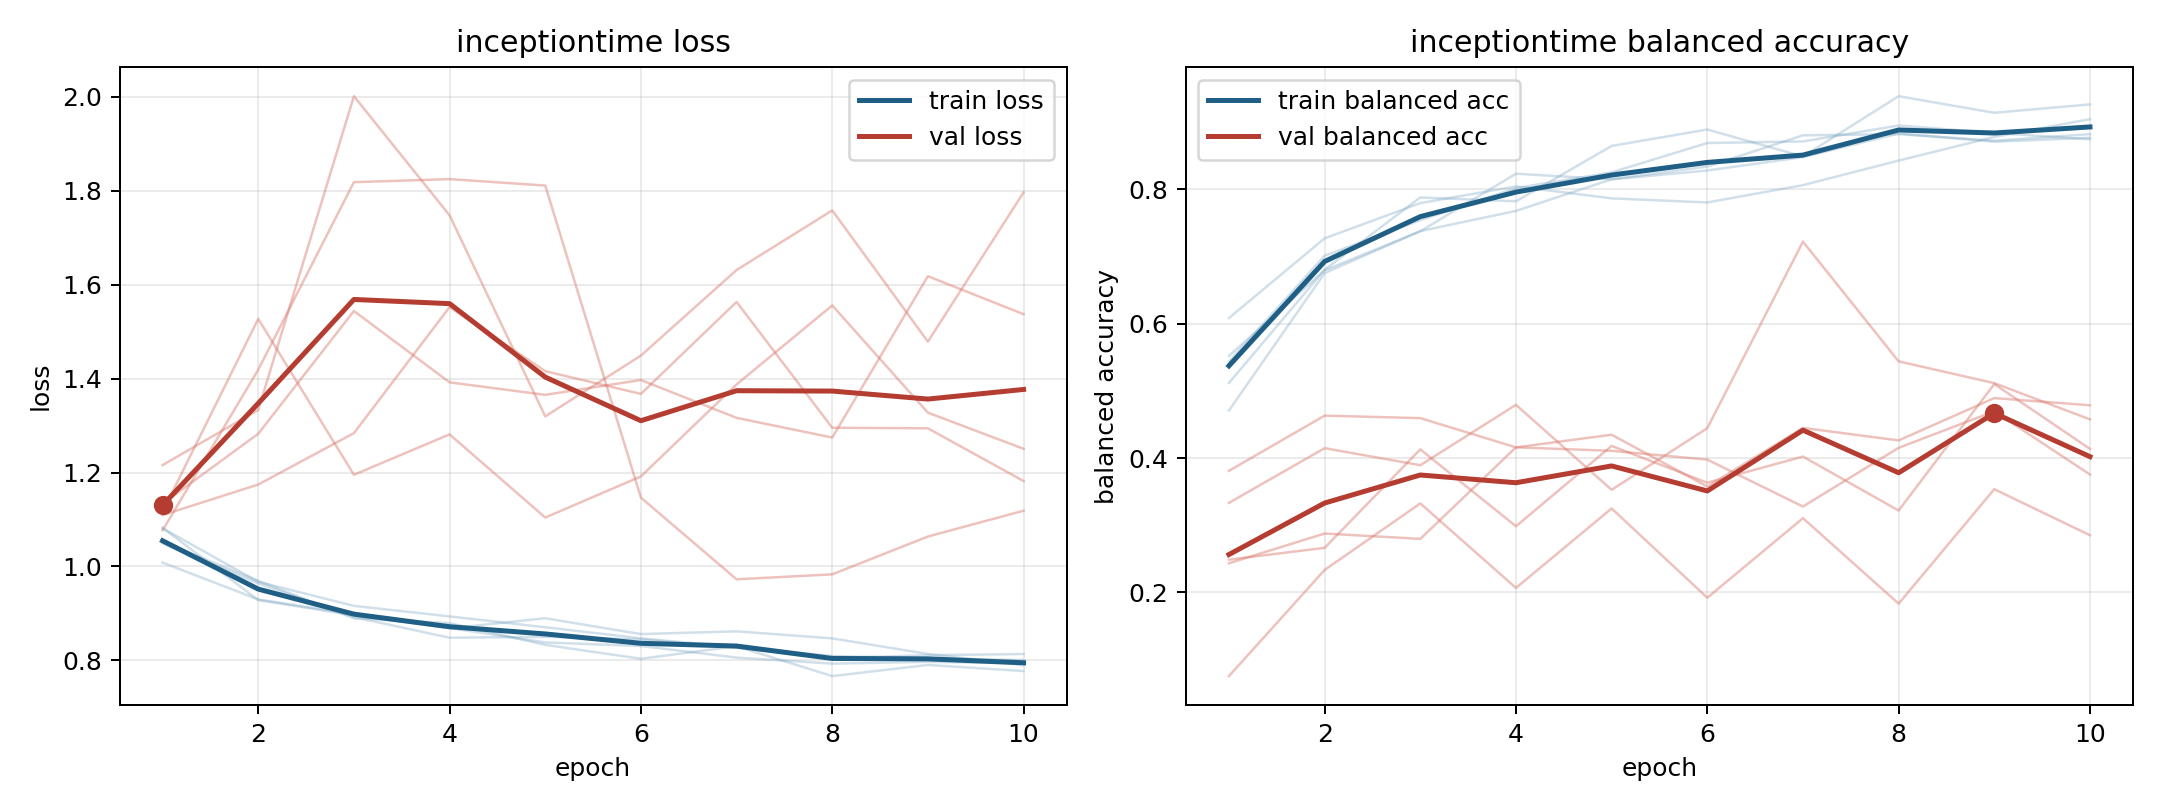

The table this chart was drawn from, first rows:
model, fold, epoch, train_loss, train_balanced_accuracy, val_loss, val_balanced_accuracy
inceptiontime, 1, 1, 1.008, 0.6085, 1.216, 0.07547
inceptiontime, 1, 2, 0.9299, 0.727, 1.333, 0.2335
inceptiontime, 1, 3, 0.8983, 0.7794, 2.001, 0.3325
inceptiontime, 1, 4, 0.8684, 0.8044, 1.748, 0.2067
inceptiontime, 1, 5, 0.8898, 0.7865, 1.32, 0.325
inceptiontime, 1, 6, 0.8561, 0.7804, 1.449, 0.1921
inceptiontime, 1, 7, 0.862, 0.8062, 1.631, 0.3105
inceptiontime, 1, 8, 0.8469, 0.8428, 1.758, 0.1833
inceptiontime, 1, 9, 0.8137, 0.878, 1.479, 0.3537
inceptiontime, 1, 10, 0.7896, 0.9044, 1.796, 0.2851
inceptiontime, 2, 1, 1.082, 0.5434, 1.134, 0.2435
inceptiontime, 2, 2, 0.9285, 0.7011, 1.283, 0.2877
inceptiontime, 2, 3, 0.8962, 0.7541, 1.544, 0.2797
inceptiontime, 2, 4, 0.8691, 0.8018, 1.392, 0.416
inceptiontime, 2, 5, 0.8383, 0.8252, 1.365, 0.4108
inceptiontime, 2, 6, 0.8307, 0.8689, 1.397, 0.3977
inceptiontime, 2, 7, 0.806, 0.8712, 1.317, 0.3278
inceptiontime, 2, 8, 0.7932, 0.895, 1.275, 0.4153
inceptiontime, 2, 9, 0.797, 0.884, 1.618, 0.4696
inceptiontime, 2, 10, 0.7937, 0.8744, 1.537, 0.3755
inceptiontime, 3, 1, 1.052, 0.5118, 1.109, 0.381
inceptiontime, 3, 2, 0.9697, 0.6804, 1.175, 0.4632
inceptiontime, 3, 3, 0.8896, 0.7879, 1.284, 0.4594
inceptiontime, 3, 4, 0.8794, 0.7821, 1.552, 0.4159
inceptiontime, 3, 5, 0.8332, 0.8646, 1.416, 0.4348
inceptiontime, 3, 6, 0.8035, 0.889, 1.368, 0.3576
inceptiontime, 3, 7, 0.8301, 0.8489, 1.563, 0.4449
inceptiontime, 3, 8, 0.7666, 0.9386, 1.296, 0.4263
inceptiontime, 3, 9, 0.7904, 0.9139, 1.294, 0.4893
inceptiontime, 3, 10, 0.7773, 0.9264, 1.182, 0.4786
inceptiontime, 4, 1, 1.049, 0.5521, 1.116, 0.2489
inceptiontime, 4, 2, 0.964, 0.6795, 1.527, 0.2664
inceptiontime, 4, 3, 0.8923, 0.7375, 1.195, 0.413
inceptiontime, 4, 4, 0.8484, 0.8232, 1.281, 0.2985
inceptiontime, 4, 5, 0.8502, 0.8149, 1.104, 0.4181
inceptiontime, 4, 6, 0.8449, 0.828, 1.192, 0.3633
inceptiontime, 4, 7, 0.8269, 0.8479, 1.388, 0.4022
inceptiontime, 4, 8, 0.8049, 0.883, 1.556, 0.3219
inceptiontime, 4, 9, 0.8112, 0.8708, 1.328, 0.5102
inceptiontime, 4, 10, 0.8136, 0.8768, 1.251, 0.4137
inceptiontime, 5, 1, 1.082, 0.4708, 1.077, 0.3333
inceptiontime, 5, 2, 0.9674, 0.6753, 1.419, 0.4147
inceptiontime, 5, 3, 0.9162, 0.7378, 1.818, 0.3893
inceptiontime, 5, 4, 0.8937, 0.7679, 1.825, 0.4793
inceptiontime, 5, 5, 0.8706, 0.8149, 1.811, 0.3527
inceptiontime, 5, 6, 0.8471, 0.8339, 1.147, 0.4445
inceptiontime, 5, 7, 0.8281, 0.8804, 0.9727, 0.7221
inceptiontime, 5, 8, 0.8094, 0.8821, 0.9833, 0.544
inceptiontime, 5, 9, 0.8043, 0.8723, 1.064, 0.5115
inceptiontime, 5, 10, 0.8008, 0.8821, 1.119, 0.4576
